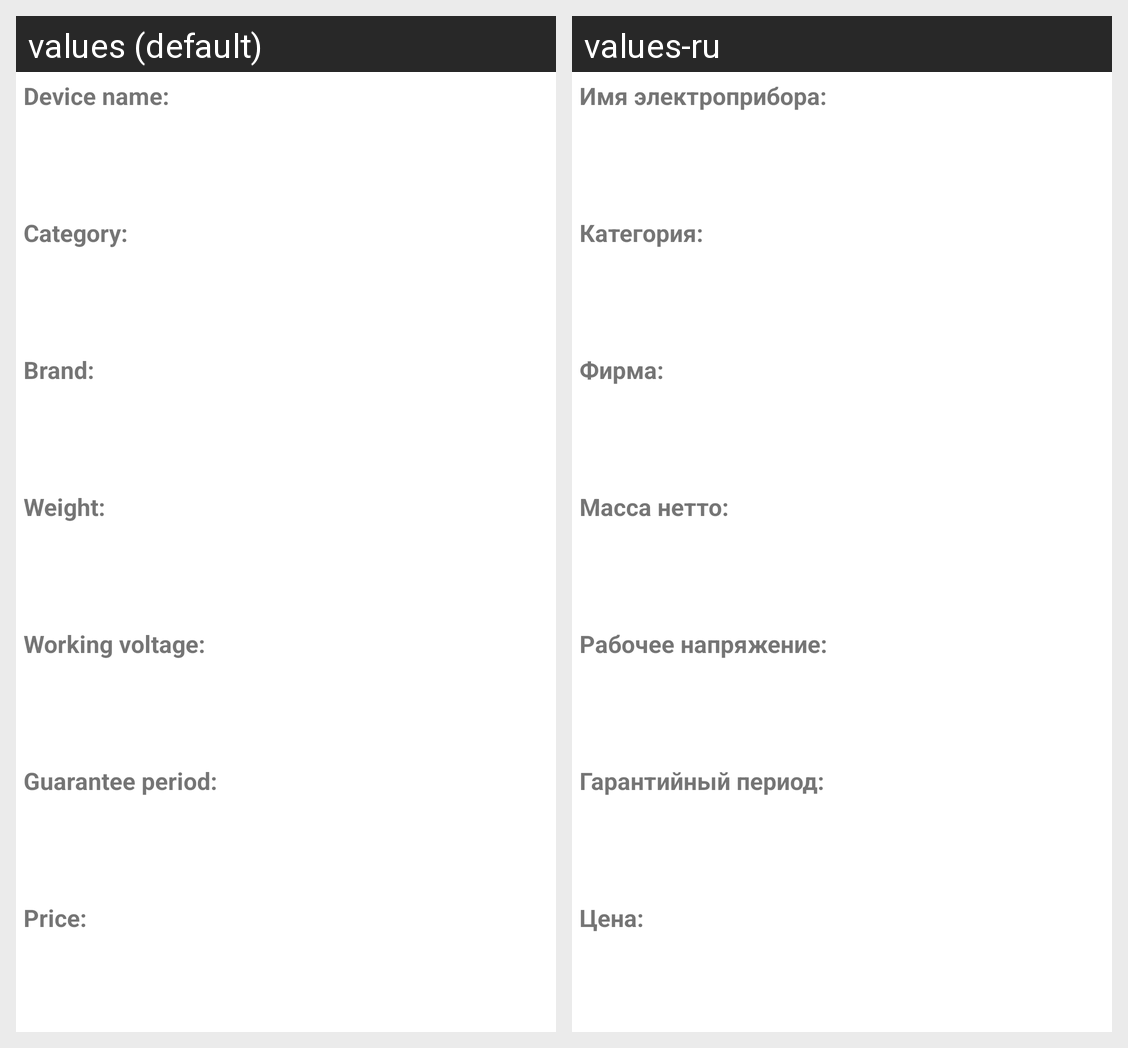

For this localized Android screen grid, give each drawn string resource with its value in every locale shown.
Android screen res/layout/view_parameters.xml rendered under 2 locales, left to right: values (default), values-ru. Device: Nexus 5 (rendered at 1080×1920; each locale shown at half size, 540×960, under a caption strip naming it); theme Theme.ElectronicsLab.
Strings drawn on this screen, with the default value and each locale's value (text and hints the layout hard-codes, and strings that could not be matched under every locale, appear in the picture but are not listed):

deviceName
  values: Device name:
  values-ru: Имя электроприбора:

category
  values: Category:
  values-ru: Категория:

brand
  values: Brand:
  values-ru: Фирма:

weight
  values: Weight:
  values-ru: Масса нетто:

voltage
  values: Working voltage:
  values-ru: Рабочее напряжение:

guarantee
  values: Guarantee period:
  values-ru: Гарантийный период:

price
  values: Price:
  values-ru: Цена:
